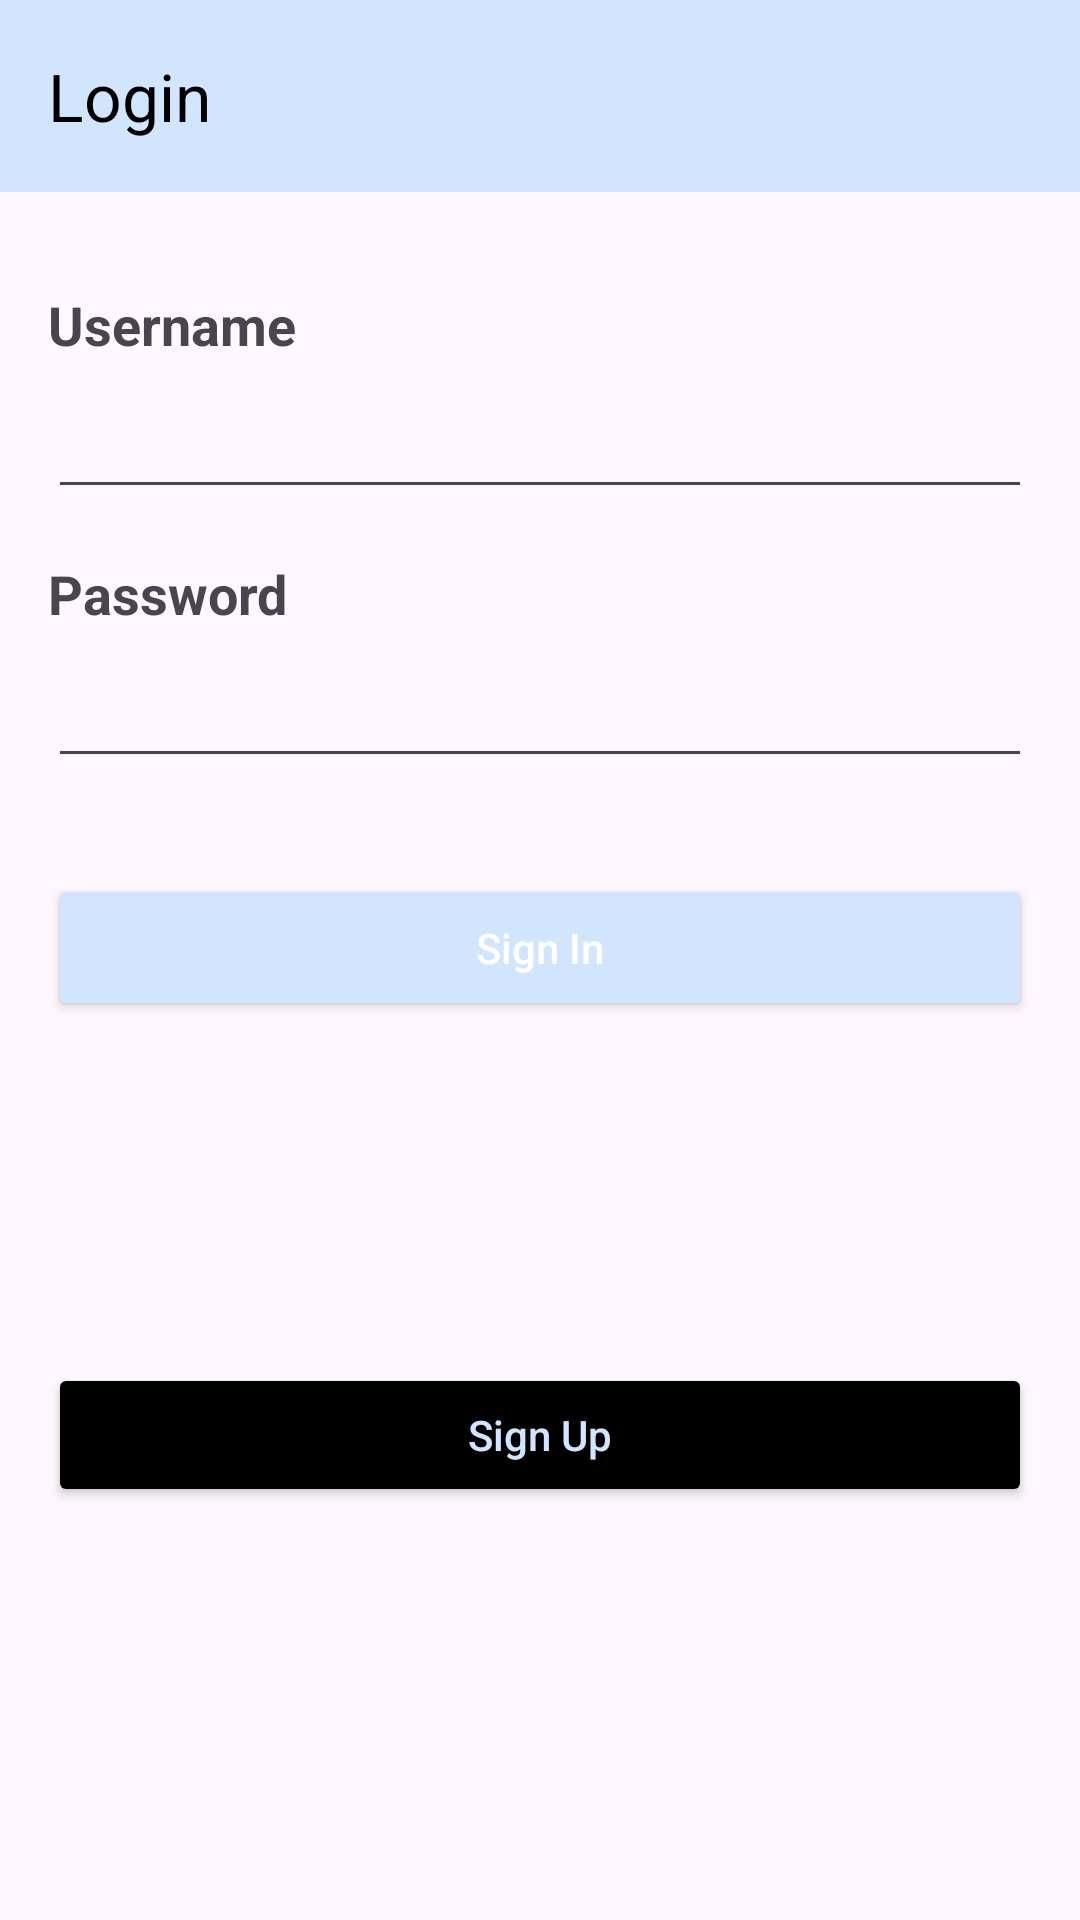

Here is an Android app screen rendered from its layout file. Give the layout XML and the strings, colors and styles it references.
<!-- AndroidManifest.xml: application theme Theme.ATM -->
<!-- res/layout/activity_login.xml -->
<?xml version="1.0" encoding="utf-8"?>
<androidx.constraintlayout.widget.ConstraintLayout xmlns:android="http://schemas.android.com/apk/res/android"
    xmlns:app="http://schemas.android.com/apk/res-auto"
    xmlns:tools="http://schemas.android.com/tools"
    android:layout_width="match_parent"
    android:layout_height="match_parent"
    tools:context="ui.activities.LoginActivity">

    <androidx.appcompat.widget.Toolbar
        android:id="@+id/toolbar"
        android:layout_width="0dp"
        android:layout_height="?attr/actionBarSize"
        android:background="@color/blue"
        android:elevation="4dp"
        android:theme="@style/ThemeOverlay.AppCompat.ActionBar"
        app:layout_constraintEnd_toEndOf="parent"
        app:layout_constraintStart_toStartOf="parent"
        app:layout_constraintTop_toTopOf="parent"
        app:popupTheme="@style/ThemeOverlay.AppCompat.Light"
        app:title="Login"
        app:titleTextColor="@color/black" />


    <TextView
        android:id="@+id/username_tv"
        android:layout_width="wrap_content"
        android:layout_height="wrap_content"
        android:layout_marginStart="16dp"
        android:layout_marginTop="32dp"
        android:text="@string/username"
        android:textSize="18sp"
        android:textStyle="bold"
        app:layout_constraintStart_toStartOf="parent"
        app:layout_constraintTop_toBottomOf="@id/toolbar" />

    <EditText
        android:id="@+id/username_et"
        android:layout_width="0dp"
        android:layout_height="wrap_content"
        android:layout_marginStart="16dp"
        android:layout_marginTop="8dp"
        android:layout_marginEnd="16dp"
        android:importantForAutofill="no"
        app:layout_constraintEnd_toEndOf="parent"
        app:layout_constraintStart_toStartOf="parent"
        app:layout_constraintTop_toBottomOf="@id/username_tv" />

    <TextView
        android:id="@+id/password_tv"
        android:layout_width="wrap_content"
        android:layout_height="wrap_content"
        android:layout_marginStart="16dp"
        android:layout_marginTop="16dp"
        android:text="@string/password"
        android:textSize="18sp"
        android:textStyle="bold"
        app:layout_constraintStart_toStartOf="parent"
        app:layout_constraintTop_toBottomOf="@id/username_et" />

    <EditText
        android:id="@+id/password_et"
        android:layout_width="0dp"
        android:layout_height="wrap_content"
        android:layout_marginStart="16dp"
        android:layout_marginTop="8dp"
        android:layout_marginEnd="16dp"
        android:importantForAutofill="no"
        android:inputType="textPassword"
        app:layout_constraintEnd_toEndOf="parent"
        app:layout_constraintStart_toStartOf="parent"
        app:layout_constraintTop_toBottomOf="@id/password_tv" />

    <Button
        android:id="@+id/sign_in_btn"
        android:layout_width="0dp"
        android:layout_height="wrap_content"
        android:layout_marginStart="16dp"
        android:layout_marginTop="32dp"
        android:layout_marginEnd="16dp"
        android:backgroundTint="@color/blue"
        android:padding="15dp"
        android:text="@string/sign_in"
        android:textAllCaps="false"
        android:textColor="@color/white"
        app:layout_constraintEnd_toEndOf="parent"
        app:layout_constraintStart_toStartOf="parent"
        app:layout_constraintTop_toBottomOf="@id/password_et" />

    <Button
        android:id="@+id/sign_up_btn"
        android:layout_width="0dp"
        android:layout_height="wrap_content"
        android:layout_marginStart="16dp"
        android:layout_marginTop="8dp"
        android:layout_marginEnd="16dp"
        android:layout_marginBottom="32dp"
        android:backgroundTint="@color/black"
        android:text="@string/sign_up"
        android:textAllCaps="false"
        android:textColor="@color/blue"
        app:layout_constraintBottom_toBottomOf="parent"
        app:layout_constraintEnd_toEndOf="parent"
        app:layout_constraintStart_toStartOf="parent"
        app:layout_constraintTop_toBottomOf="@id/sign_in_btn" />

</androidx.constraintlayout.widget.ConstraintLayout>
<!-- resources referenced by this layout -->
<resources>
  <color name="black">#FF000000</color>
  <color name="blue">#D2E5FF</color>
  <color name="white">#FFFFFFFF</color>
  <string name="password">Password</string>
  <string name="sign_in">Sign In</string>
  <string name="sign_up">Sign Up</string>
  <string name="username">Username</string>
  <style name="Theme.ATM" parent="Base.Theme.ATM" />
  <style name="Base.Theme.ATM" parent="Theme.Material3.DayNight.NoActionBar">
          
          
  
      </style>
</resources>
